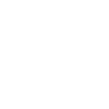
t = 0.00 s
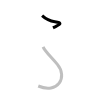
t = 1.25 s
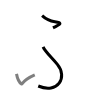
t = 2.50 s
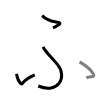
t = 3.50 s
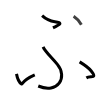
t = 4.75 s
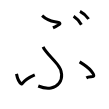
t = 6.00 s

The animated SVG that drew these frames (rendered in a browser with its animation timeline set to each time). Animation: 6 SMIL elements (animate=6); one cycle of 6.00 s.

<svg width="109px" height="109px" viewBox="0 0 px 109px" xmlns="http://www.w3.org/2000/svg" xmlns:xlink="http://www.w3.org/1999/xlink" xml:space="preserve" version="1.1"  baseProfile="full">
<path d="M42.12,15.62c3.62,3.38,7.5,5.38,12.75,6.12c9.59,1.37,3.5,3.38-1.88,6.12" style="fill:none;stroke:black;stroke-width:3;opacity:0">
  <animate attributeType="CSS" attributeName="opacity" from="0" to="1" begin="0s" dur="1s" repeatCount="Indefinite" fill="freeze" />
</path>
<path d="M43.12,46.88c1.88,4.62,7.5,9.41,14.25,17.5c10.62,12.75,0.5,30-19.12,21.62" style="fill:none;stroke:black;stroke-width:3;opacity:0">
  <animate attributeType="CSS" attributeName="opacity" from="0" to="1" begin="1s" dur="1s" repeatCount="Indefinite" fill="freeze" />
</path>
<path d="M16.5,73.88c0.75,4,1.88,8.12,5,10.12c1.16,0.74,0.12-3.38,13.25-9.12" style="fill:none;stroke:black;stroke-width:3;opacity:0">
  <animate attributeType="CSS" attributeName="opacity" from="0" to="1" begin="2s" dur="1s" repeatCount="Indefinite" fill="freeze" />
</path>
<path d="M79.62,61.88c5.5,3.38,10.28,7.49,11.38,8.88c6.75,8.5-0.25,4.62-4.62,7.12" style="fill:none;stroke:black;stroke-width:3;opacity:0">
  <animate attributeType="CSS" attributeName="opacity" from="0" to="1" begin="3s" dur="1s" repeatCount="Indefinite" fill="freeze" />
</path>
<path d="M73.62,16.25c2.75,1.75,6,5.38,7.75,8.5" style="fill:none;stroke:black;stroke-width:3;opacity:0">
  <animate attributeType="CSS" attributeName="opacity" from="0" to="1" begin="4s" dur="1s" repeatCount="Indefinite" fill="freeze" />
</path>
<path d="M80,11.38c3.06,1.57,6.68,4.82,8.62,7.62" style="fill:none;stroke:black;stroke-width:3;opacity:0">
  <animate attributeType="CSS" attributeName="opacity" from="0" to="1" begin="5s" dur="1s" repeatCount="Indefinite" fill="freeze" />
</path>
</svg>
